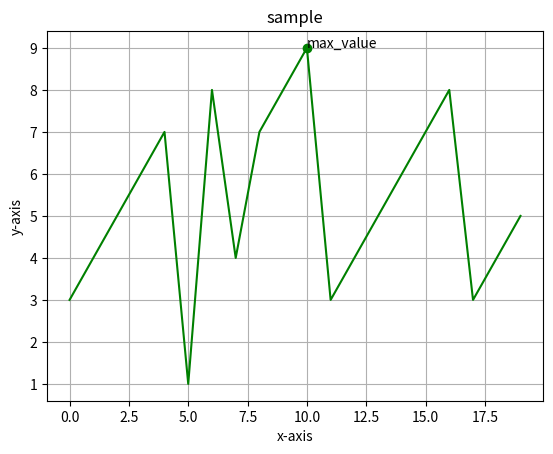

Here is the Python script that generated this plot:
#!/usr/bin/env python
# coding: utf-8

# In[1]:


import pandas as pd
import matplotlib.pyplot as plt
import seaborn as sns
import numpy as np
import random


# In[15]:


x = list(range(20))
y = [3,4,5,6,7,1,8,4,7,8,9,3,4,5,6,7,8,3,4,5]
ymax = max(y)
xpos = y.index(ymax)
xmax = x[xpos]
plt.plot(x,y,marker="o",markevery=[xmax],color='g')
plt.grid()
plt.xlabel("x-axis")
plt.ylabel("y-axis")
plt.annotate("max_value",(xmax,ymax))
plt.title("sample")


# In[ ]:





# In[ ]:





# In[ ]:





# In[ ]:





# In[ ]:




